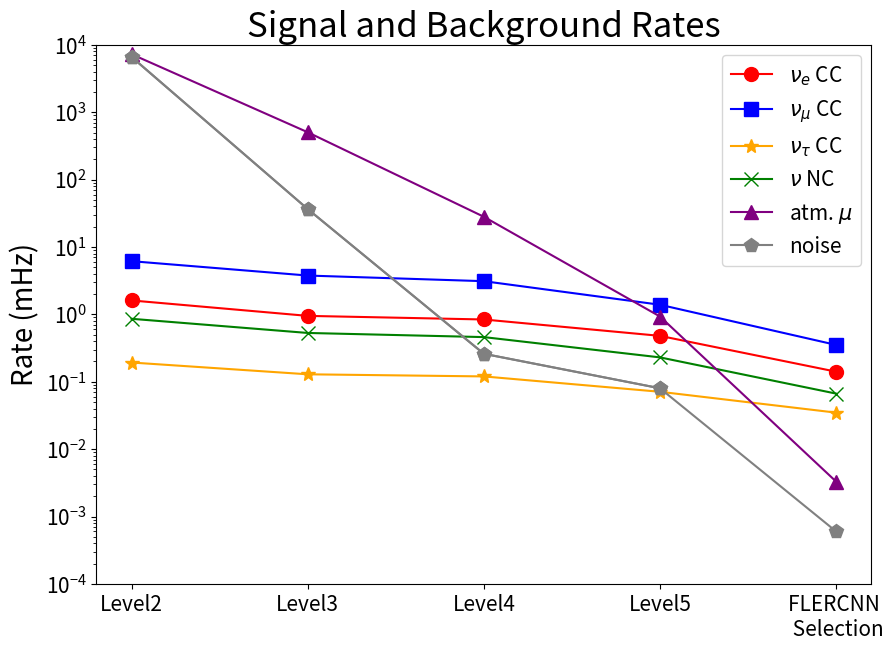

Write Python code to recreate this figure.
import numpy as np
import matplotlib.pyplot as plt
import matplotlib.colors as colors

levels = np.arange(2,7,1)
#level_names = ["Onsite Filter", "Fast Data-MC \n Agreement", r'Fast Noise & $\mu$' +"\nRejection BDTs", "Tighter Muon \nCut", "Final CNN \n Cuts"]
level_names = ["Level2", "Level3", "Level4", "Level5", "FLERCNN \n Selection"]
flavor_names = [r'$\nu_e$' + " CC", r'$\nu_\mu$' + " CC", r'$\nu_\tau$' + " CC", r'$\nu$' + " NC", "atm. " + r'$\mu$', "noise"]
flavors = ["nuecc", "numucc", "nutaucc", "nunc", "mu", "noise"]

rates = {}
rates["nuecc"]   = [1.61, 0.95, 0.84, 0.48, 0.1411]
rates["numucc"]  = [6.16, 3.77, 3.11, 1.39, 0.3522]
rates["nutaucc"] = [0.193, 0.129, 0.12, 0.071, 0.0348]
rates["nunc"]    = [0.86, 0.53, 0.46, 0.23, 0.0667]
rates["mu"]      = [7273, 505, 28.1, 0.93, 0.0033]
rates["noise"]   = [6621, 36.6, 0.26, 0.08,0.0006]

fig, ax = plt.subplots(figsize=(10,7))
ax.set_title("Signal and Background Rates",fontsize=25)
#ax.set_xlabel("Cuts",fontsize=20)
ax.tick_params(axis="y",labelsize=15)
ax.set_xticks(levels)
ax.set_xticklabels(level_names,fontsize=15)
plt.yscale('log')
ax.set_ylabel("Rate (mHz)",fontsize=20)
color = ["red","blue","orange","green","purple","gray"]
marker = ["o","s","*","x","^","p"]
style = ["-","-","-","-","-","-"]
for i in range(0,6):
    name = flavors[i]
    ax.plot(levels,rates[name],label=flavor_names[i],marker=marker[i],markersize=10,color=color[i],linestyle=style[i])
ax.plot(levels[:-1],rates['noise'][:-1],marker=marker[i],markersize=10,color=color[i])
plt.ylim(0.0001,10000)
plt.legend(fontsize=15)
plt.savefig("rates.png")
